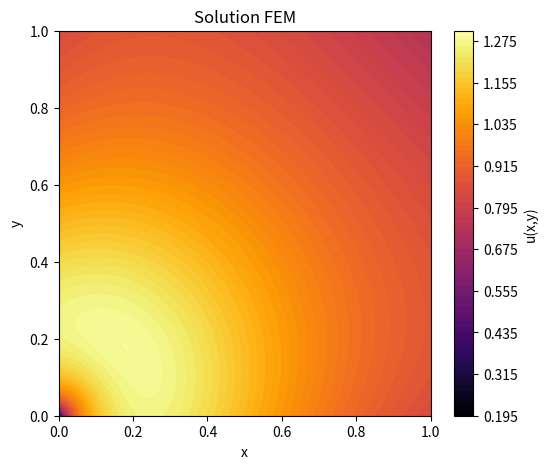

Here is the Python script that generated this plot:
#!/usr/bin/env python3
# -*- coding: utf-8 -*-
"""
Created on Tue Feb 25 15:44:55 2025

@author: nicolas-fournie
"""

"""
Equation de Laplace 2D :
                              -Δu(x,y) = 1 sur Ω = [0,lx]x[0,ly] ;
                              
avec problème de Neumann uniforme : ∂u/∂n(x,y) = g sur ∂Ω , ou n est le vecteur normal au bord.

La relation de compatibilité est : g = -A/4 , ou A est l'aire du domaine Ω.

Pour un problème de Neumann pur, la solution de l'équation de Poisson est définie à une constante additive près. Il y a donc une infinité de solutions
qui diffèrent seulement par une constante. Pour rendre le problème bien posé et obtenir une solution unique, il faut ajouter une contrainte
supplémentaire. Une méthode courante consiste à fixer la moyenne de la solution sur le domaine, par exemple :
    
                     (1/ nombre de noeuds) * Sum_{i=1}^{nombre de noeuds} u_i = 0 ;
                     
cette contrainte élimine l'ambiguïté due à l'infinité de solutions définies à une constante près.

Dans la pratique, pour imposer cette condition dans la résolution du système linéaire, on remplace l'une des équations (souvent la première)
par l'équation de normalisation. Cela se traduit par :
    
    - K[0, :] = np.ones(nombre_nodes) / nombre_nodes : modifie la première ligne de la matrice K, de sorte que l'équation correspondante soit celle
                                                       définie plus haut.
                                                       
    - B[0] = 0 : fixe le côté droit de l'équation de normalisation à zéro, imposant ainsi que la moyenne de u soit nulle
"""

import numpy as np
import matplotlib.pyplot as plt
from scipy.sparse.linalg import spsolve
from scipy.sparse import csr_matrix

#=============================================================================#
# Paramètre du problème
#=============================================================================#
lx, ly = 1, 1 # Longueur des axes x, (resp. y)
A = lx * ly
g = -A/4
#=============================================================================#
# Définition de la fonction source f(x,y)
#=============================================================================#
def f(x, y):
    Q = 1
    k = 1/5
    sigma = 1/4
    return (Q/ k) * np.exp(- (x**2 + y**2)/ (2 * sigma**2))

#=============================================================================#
# Définition du maillage
#=============================================================================#

###################
#  (n3) ---- (n4) #
#    |  \     |   #
#    |   \    |   #
#    |    \   |   #
#  (n1) ---- (n2) #
###################

Nx, Ny = 50, 50  # Nombre de divisions dans chaque direction
NoN = (Nx + 1) * (Ny + 1) # Nombre de noeuds
NoT = 2 * Nx * Ny # Nombre d'éléments
NnpE = 3 # Nombre de noeud par élément
Dim = 2 # Dimension du maillage

# Génère une grille de coordonnée à partir des deux tableaux x et y.
# X et Y sont des matrices de taille (Ny+1)x(Nx+1) contenant les coordonnées x et y de chaque point du maillage.
#
# -  X contient les coordonnées x répétées en ligne
# 
# -  Y contient les coordonnées y répétées en colonne
x = np.linspace(0, lx, Nx + 1)
y = np.linspace(0, ly, Ny + 1)
X, Y = np.meshgrid(x, y)

# Coordonnées des noeuds
# nodes est une matrice de taille (NoN) x (Dim)
nodes = np.vstack([X.ravel(), Y.ravel()]).T    # ravel() : transforme une matrice en un tableau ligne en mettant bout à bout les lignes de la matrice
                                               # vstack() : empile les deux tableaux en une matrice (Dim x NoN), la 1ère ligne contient les coordonnées x
                                               #                                                                 la 2ème ligne contient les coordonnées y
                                               # T : prend la transposé, transormant la matrice en (NoN x Dim), ou chaque ligne représente la coordonnée (x,y) d'un noeud

# Création des éléments triangulaires
triangles = [] # stocke les indices des noeuds qui composent chaque élément triangulaire
for i in range(Ny):      # parcourt l'axe des y
    for j in range(Nx):  # parcourt l'axe des x
    
        # Numérotations des noeuds
        n1 = i * (Nx + 1) + j   # coin bas-gauche
        n2 = n1 + 1             # coin bas-droit
        n3 = n1 + (Nx + 1)      # coin haut-gauche
        n4 = n3 + 1             # coin haut-droit
        
        # Création des deux triangles composants la cellule carré
        triangles.append([n1, n2, n3])  # Premier triangle (bas-gauche)
        triangles.append([n2, n4, n3])  # Deuxième triangle (haut-droit)

# Triangles est une matrice de taille (NoE)x(NnpE) , NoE : nombre d'éléments, NnpE : nombre de noeuds par élément
triangles = np.array(triangles) # convertie la liste triangles en tableau

#=============================================================================#
# Assemblage de la matrice de rigidité K
#=============================================================================#

K = np.zeros((NoN, NoN)) # Initialisation
for i in range(NoT): # parcourt les éléments triangulaires
    #====================================
    # Selection des sommets composants le triangle i
    
    # Indices des sommets composants le triangle courant
    N = triangles[i, :3] # séléctionne les trois colonnes de la i-ème ligne de la matrice triangles
    
    # Coordonnee des sommets composants le triangle
    sommets = nodes[N]  # Matrice (3x2) dont les lignes sont les coordonées (x,y) des sommets
    N1 = sommets[0, :2] # séléctionne les deux colonnes de la première ligne de la matrice sommets
    N2 = sommets[1, :2] # séléctionne les deux colonnes de la deuxième ligne de la matrice sommets
    N3 = sommets[2, :2] # séléctionne les deux colonnes de la troisème ligne de la matrice sommets
    
    x1, y1 = N1[0], N1[-1] # coorodnnées du sommet N1
    x2, y2 = N2[0], N2[-1] # coorodnnées du sommet N2
    x3, y3 = N3[0], N3[-1] # coorodnnées du sommet N3
    
    # Aire du triangle courant
    Aire = abs((x1 * (y2 - y3) + x2 * (y3 - y1) + x3 * (y1 - y2))/ 2)
    
    #====================================
    # Coefficients des fonctions de forme
    #====================================
    a1 = x2 * y3 - x3 * y2
    a2 = x3 * y1 - x1 * y3
    a3 = x1 * y2 - x2 * y1
   
    b1 = y2 - y3
    b2 = y3 - y1
    b3 = y1 - y2
    
    c1 = x3 - x2
    c2 = x1 - x3
    c3 = x2 - x1
    #====================================
    # Assemblage de la matrice élémentaire
    K_el = (1/ (4 * Aire)) * np.array([[b1*b1 + c1*c1, b1*b2 + c1*c2, b1*b3 + c1*c3],
                                       [b2*b1 + c2*c1, b2*b2 + c2*c2, b2*b3 + c2*c3],
                                       [b3*b1 + c3*c1, b3*b2 + c3*c2, b3*b3 + c3*c3]])
    
    # Assemblage de la matrice globale    
    K[np.ix_(N, N)] += K_el
    
#=============================================================================#
# Second membre (terme de source)
#=============================================================================#

# Assemblage du vecteur de charge B
B = np.zeros(NoN) # Initialisation
for i in range(NoT):
    #====================================
    # Selection des sommets composant le triangle i
    
    # Indices des sommets composant le triangle
    N = triangles[i, :3] # séléctionne les trois colonnes de la i-ème ligne de la matrice triangles
    
    # Coordonnee des sommets composant le triangle
    sommets = nodes[N] # Matrice 3x2 dont les lignes sont les coordonées (x,y) des sommets
    
    x1, y1 = sommets[0] # coorodnnées du sommet N1
    x2, y2 = sommets[1] # coorodnnées du sommet N2
    x3, y3 = sommets[2] # coorodnnées du sommet N3
    
    # Aire du triangle courant
    Aire = abs((x1 * (y2 - y3) + x2 * (y3 - y1) + x3 * (y1 - y2))/ 2)
    
    #====================================
    # Assemblage du vecteur élémentaire
    #====================================
    """
    La méthode d'intégration de la source est la quadrature de Gauss à 3 points sur un triangle
    """
    # Coordonnée des points d'intégrations
    P1Tx = x1 + (x2 - x1) * (1/6) + (x3 - x1) * (2/3)
    P1Ty = y1 + (y2 - y1) * (1/6) + (y3 - y1) * (2/3)
    
    P2Tx = x1 + (x2 - x1) * (2/3) + (x3 - x1) * (1/6)
    P2Ty = y1 + (y2 - y1) * (2/3) + (y3 - y1) * (1/6)
    
    P3Tx = x1 + (x2 - x1) * (1/6) + (x3 - x1) * (1/6)
    P3Ty = y1 + (y2 - y1) * (1/6) + (y3 - y1) * (1/6)
    
    # Assemblage du vecteur élémentaire
    B_el = (f(P1Tx, P1Ty) + f(P2Tx, P2Ty) + f(P3Tx, P3Ty)) * (Aire / 3) * np.ones(3)

    # Assemblage du vecteur global
    B[N] += B_el

#=============================================================================#
# Prise en compte des conditions aux limites (CL) par substitution
#=============================================================================#

# Identification des nœuds de bord et intérieurs.
# On considère comme nœuds de bord ceux dont l'une des coordonnées est égale à 0 ou 1

# Identification des nœuds de bord et intérieurs
tol = 1e-10
boundary_nodes = [i for i, (xi, yi) in enumerate(nodes) if xi < tol or xi > lx - tol or yi < tol or yi > ly - tol]


# Intégration de g sur le bord : la contribution de Neumann se répartit uniformément sur tous les noeuds composants les bords
for i in boundary_nodes:
    xi, yi = nodes[i]
    if xi == 0 or xi == lx:
        B[i] += g * (1 / Ny)
    if yi == 0 or yi == ly:
        B[i] += g * (1 / Nx)

# Normalisation pour un problème de Neumann bien posé
K[0, :] = np.ones(NoN) / NoN
B[0] = 1 # ici on impose que la moyenne de u est 1

K_sparse = csr_matrix(K)
u = spsolve(K_sparse, B)

# =============================================================================
# Affichage de la solution
# =============================================================================
plt.figure(figsize=(6,5))

# Tracé par éléments finis avec une interpolation sur les triangles
plt.tricontourf(nodes[:,0], nodes[:,1], triangles, u,
                cmap='inferno', # splasma, inferno, magma
                levels=100)
plt.colorbar(label='u(x,y)')

#plt.triplot(nodes[:,0], nodes[:,1], triangles, color='k', linewidth=0.1)

plt.title("Solution FEM")
plt.xlabel("x")
plt.ylabel("y")
plt.show()